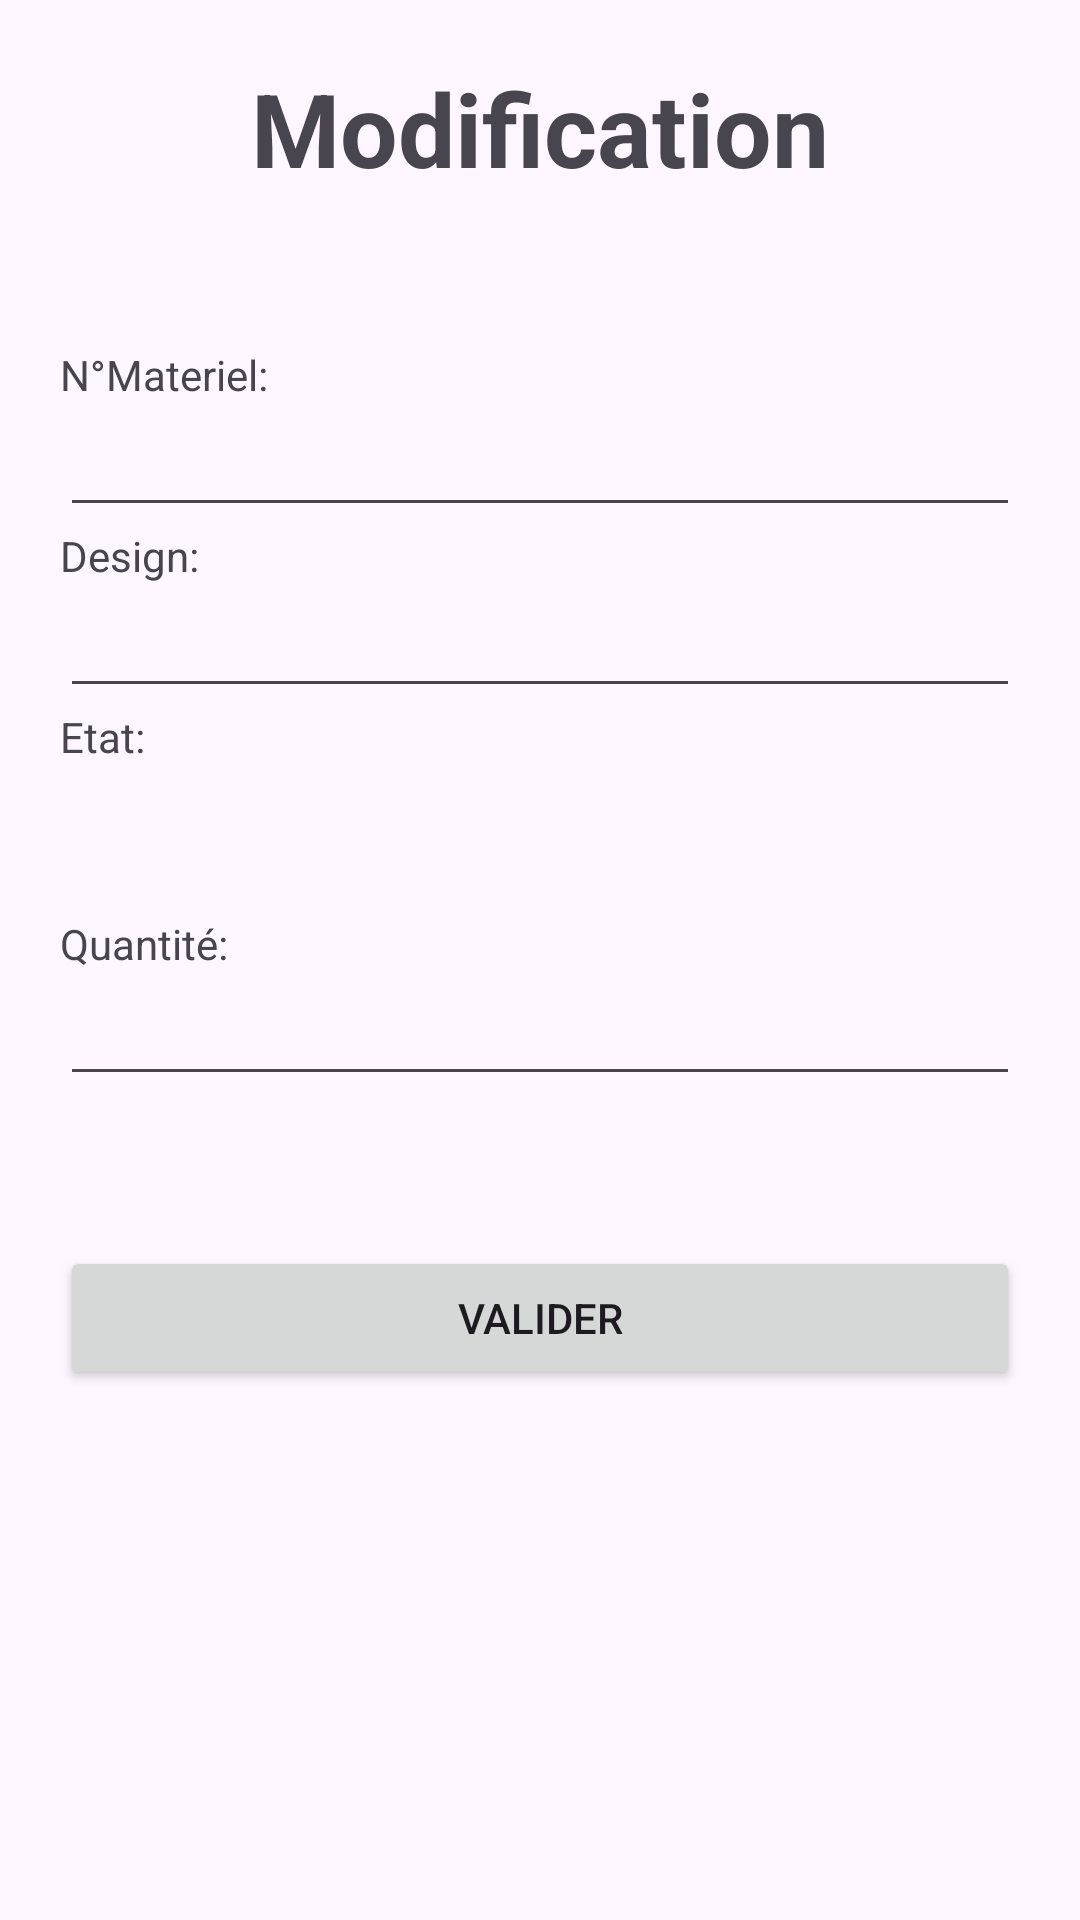

This screen was rendered from an Android layout file. Write that file and the resources it references.
<!-- AndroidManifest.xml: application theme Theme.Projet -->
<!-- res/layout/activity_modifier.xml -->
<?xml version="1.0" encoding="utf-8"?>
<LinearLayout xmlns:android="http://schemas.android.com/apk/res/android"
    xmlns:app="http://schemas.android.com/apk/res-auto"
    xmlns:tools="http://schemas.android.com/tools"
    android:layout_width="match_parent"
    android:layout_height="match_parent"
    tools:context=".Modifier"
    android:orientation="vertical">

    <TextView
        android:id="@+id/textView5"
        android:layout_width="match_parent"
        android:layout_height="wrap_content"
        android:layout_marginTop="20dp"
        android:layout_marginBottom="50dp"
        android:gravity="center"
        android:text="Modification"
        android:textSize="34sp"
        android:textStyle="bold" />

    <TextView
        android:id="@+id/textView"
        android:layout_width="match_parent"
        android:layout_height="wrap_content"
        android:layout_marginStart="20dp"
        android:layout_marginEnd="20dp"
        android:text="N°Materiel:" />

    <EditText
        android:id="@+id/NMatInput"
        android:layout_width="match_parent"
        android:layout_height="wrap_content"
        android:layout_marginStart="20dp"
        android:layout_marginEnd="20dp"
        android:ems="10"
        android:inputType="text"
        android:editable="false"
        android:focusable="false"
        android:text="" />

    <TextView
        android:id="@+id/textView2"
        android:layout_width="match_parent"
        android:layout_height="wrap_content"
        android:layout_marginStart="20dp"
        android:layout_marginEnd="20dp"
        android:text="Design:" />

    <EditText
        android:id="@+id/DesignInput"
        android:layout_width="match_parent"
        android:layout_height="wrap_content"
        android:layout_marginStart="20dp"
        android:layout_marginEnd="20dp"
        android:ems="10"
        android:inputType="text"
        android:text="" />

    <TextView
        android:id="@+id/textView3"
        android:layout_width="match_parent"
        android:layout_height="wrap_content"
        android:layout_marginStart="20dp"
        android:layout_marginEnd="20dp"
        android:text="Etat:" />

    <Spinner
        android:id="@+id/spin_etat"
        android:layout_width="433dp"
        android:layout_height="50dp"
        android:layout_marginStart="20dp"
        android:layout_marginEnd="20dp"
        android:spinnerMode="dropdown" />

    <TextView
        android:id="@+id/textView4"
        android:layout_width="match_parent"
        android:layout_height="wrap_content"
        android:layout_marginStart="20dp"
        android:layout_marginEnd="20dp"
        android:text="Quantité:" />

    <EditText
        android:id="@+id/QuantiteInput"
        android:layout_width="match_parent"
        android:layout_height="wrap_content"
        android:layout_marginStart="20dp"
        android:layout_marginEnd="20dp"
        android:ems="10"
        android:inputType="number"
        android:text="" />

    <Button
        android:id="@+id/AcceptMod"
        android:layout_width="match_parent"
        android:layout_height="wrap_content"
        android:layout_marginStart="20dp"
        android:layout_marginTop="50dp"
        android:layout_marginEnd="20dp"
        android:text="Valider" />
</LinearLayout>
<!-- resources referenced by this layout -->
<resources>
  <style name="Theme.Projet" parent="Base.Theme.Projet" />
  <style name="Base.Theme.Projet" parent="Theme.Material3.DayNight.NoActionBar">
          
          
          <item name="colorPrimary">@color/black</item>
      </style>
  <!-- not gathered from this repository: default colours our renderer supplied (Android Studio template values) -->
  <color name="black">#FF000000</color>
</resources>
